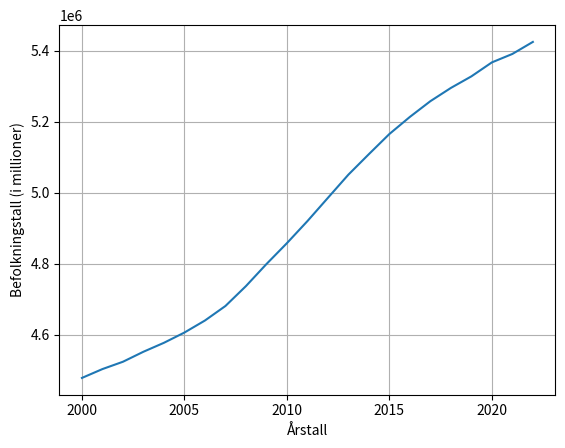

Source code (Python):
import matplotlib.pyplot as plt

aarstall = [2000, 2001, 2002, 2003, 2004, 2005, 2006, 2007, 2008, 2009, 2010, 2011, 2012, 2013, 2014, 2015, 2016, 2017, 2018, 2019, 2020, 2021, 2022]
antall = [4478497, 4503436, 4524066, 4552252, 4577457, 4606363, 4640219, 4681134, 4737171, 4799252, 4858199, 4920305, 4985870, 5051275, 5109056, 5165802, 5213985, 5258317, 5295619, 5328212, 5367580, 5391369, 5425270]

plt.plot(aarstall, antall)
plt.xlabel("Årstall")
plt.ylabel("Befolkningstall (i millioner)")
plt.grid()
plt.show()
